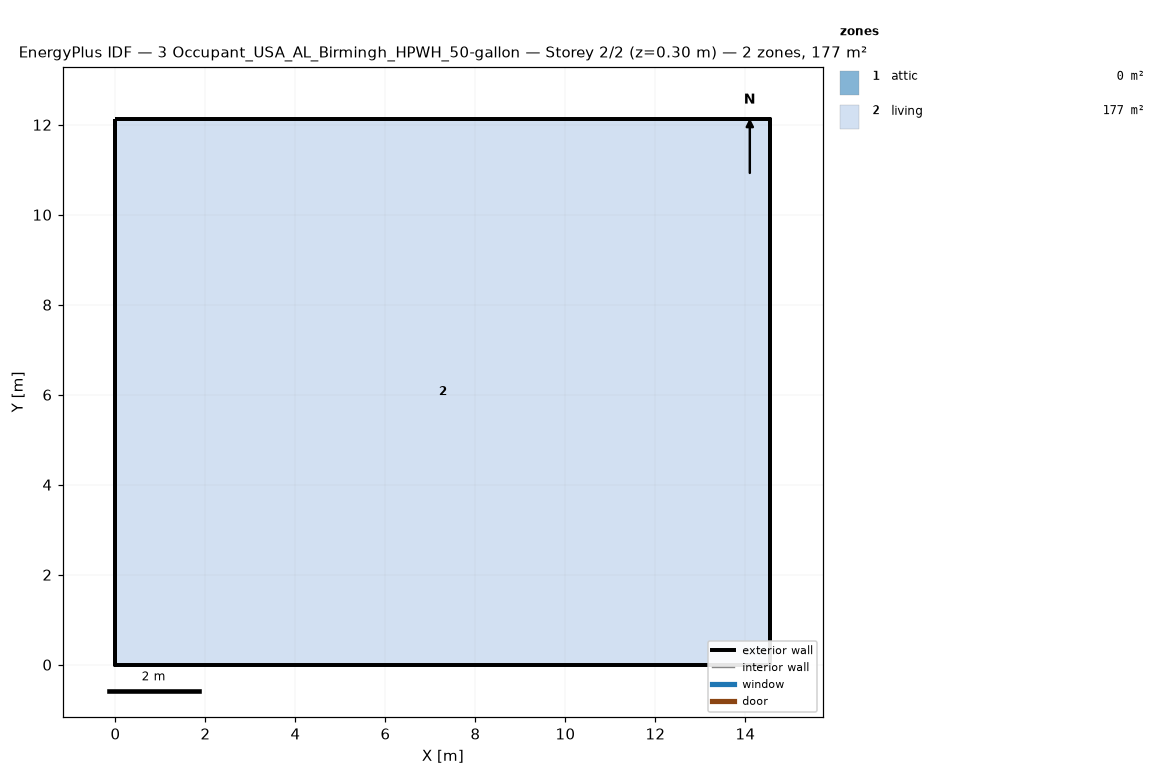
=== STOREY PLAN SPEC (per zone: floor XY polygon, exterior-wall plan segments, windows/doors) ===
zone 1: attic  (0.0 m²)
  exterior wall: (14.55, 0.00) – (14.55, 12.13) – (14.55, 6.06)  [18.2 m]
  exterior wall: (0.00, 12.13) – (0.00, 0.00) – (0.00, 6.06)  [18.2 m]
zone 2: living  (176.5 m²)
  floor: (0.00, 0.00) (0.00, 12.13) (14.55, 12.13) (14.55, 0.00)
  exterior wall: (0.00, 0.00) – (14.55, 0.00)  [14.6 m]
  exterior wall: (14.55, 0.00) – (14.55, 12.13)  [12.1 m]
  exterior wall: (14.55, 12.13) – (0.00, 12.13)  [14.6 m]
  exterior wall: (0.00, 12.13) – (0.00, 0.00)  [12.1 m]

=== DERIVED (storey summary) ===
Building: 3 Occupant_USA_AL_Birmingh_HPWH_50-gallon
Storey: 2 of 2  (floor level z = 0.30 m)
Storey gross floor area: 176.5 m²
Zones on this storey: 2
  - attic: floor 0.0 m²; exterior wall 36.4 m (24.5 m²); WWR 0.0%
  - living: floor 176.5 m²; exterior wall 53.4 m (146.4 m²); WWR 0.0%
Zone adjacency: (none detected)